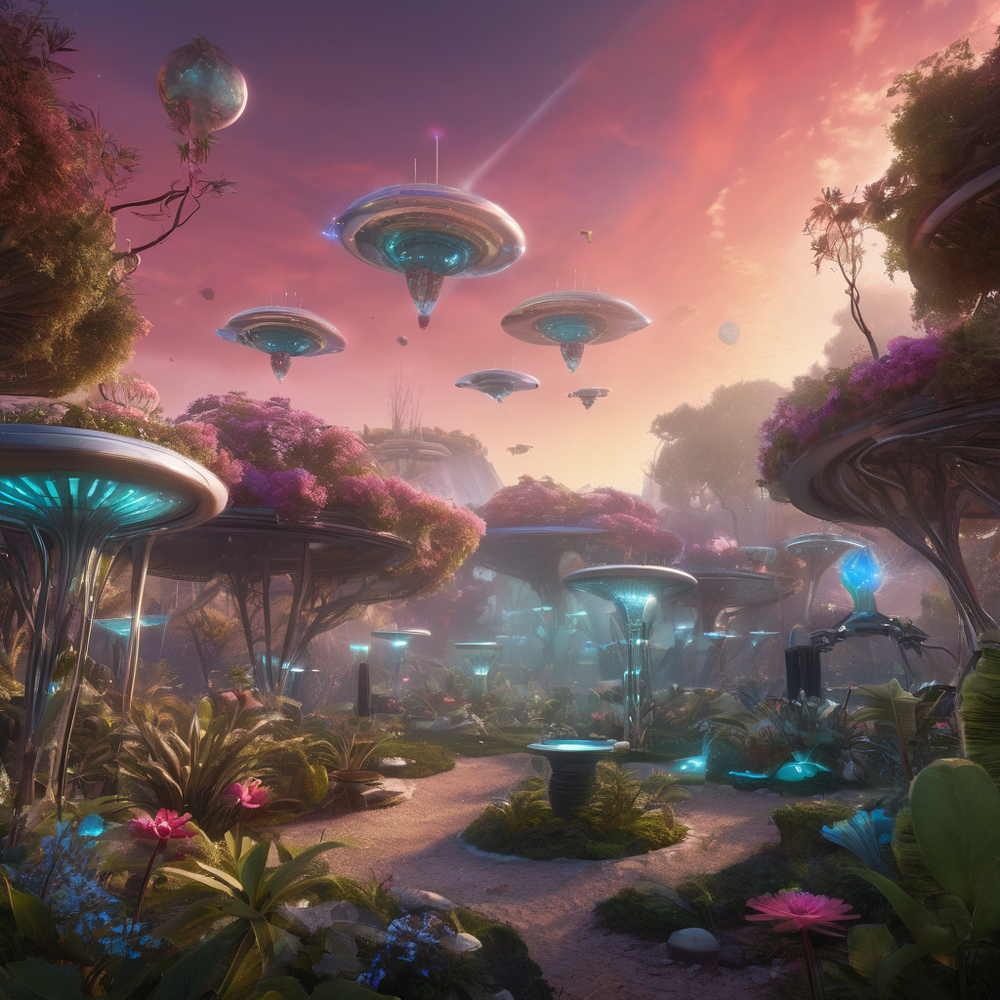
Generation parameters embedded in this image by AUTOMATIC1111 Stable Diffusion web UI or a fork of it (Forge, ...) (PNG 'parameters' text chunk):
An awe-inspiring image of a cosmic garden on an alien planet,where advanced technology seamlessly integrates with otherworldly flora. The garden is illuminated by a breathtaking neon-colored sky,creating a surreal and vibrant atmosphere. Various alien plant species coexist with futuristic structures and devices,their forms merging into a harmonious symbiotic ecosystem. Hovering drones and robotic creatures can be seen tending to the garden,further emphasizing the fusion of nature and technology
Negative prompt: anime, cartoon, graphic, text, painting, crayon, graphite, abstract, glitch, deformed, mutated, ugly, disfigured
Steps: 20, Sampler: DPM++ 2M, Schedule type: Karras, CFG scale: 3, Seed: 3951683706, Size: 1024x1024, Model hash: c3045c30d8, Model: SDXL1.0_NewCreativityXL_10, Style Selector Enabled: True, Style Selector Randomize: True, Style Selector Style: Digital Art, CreaPrompt: Collection, Version: v1.9.4